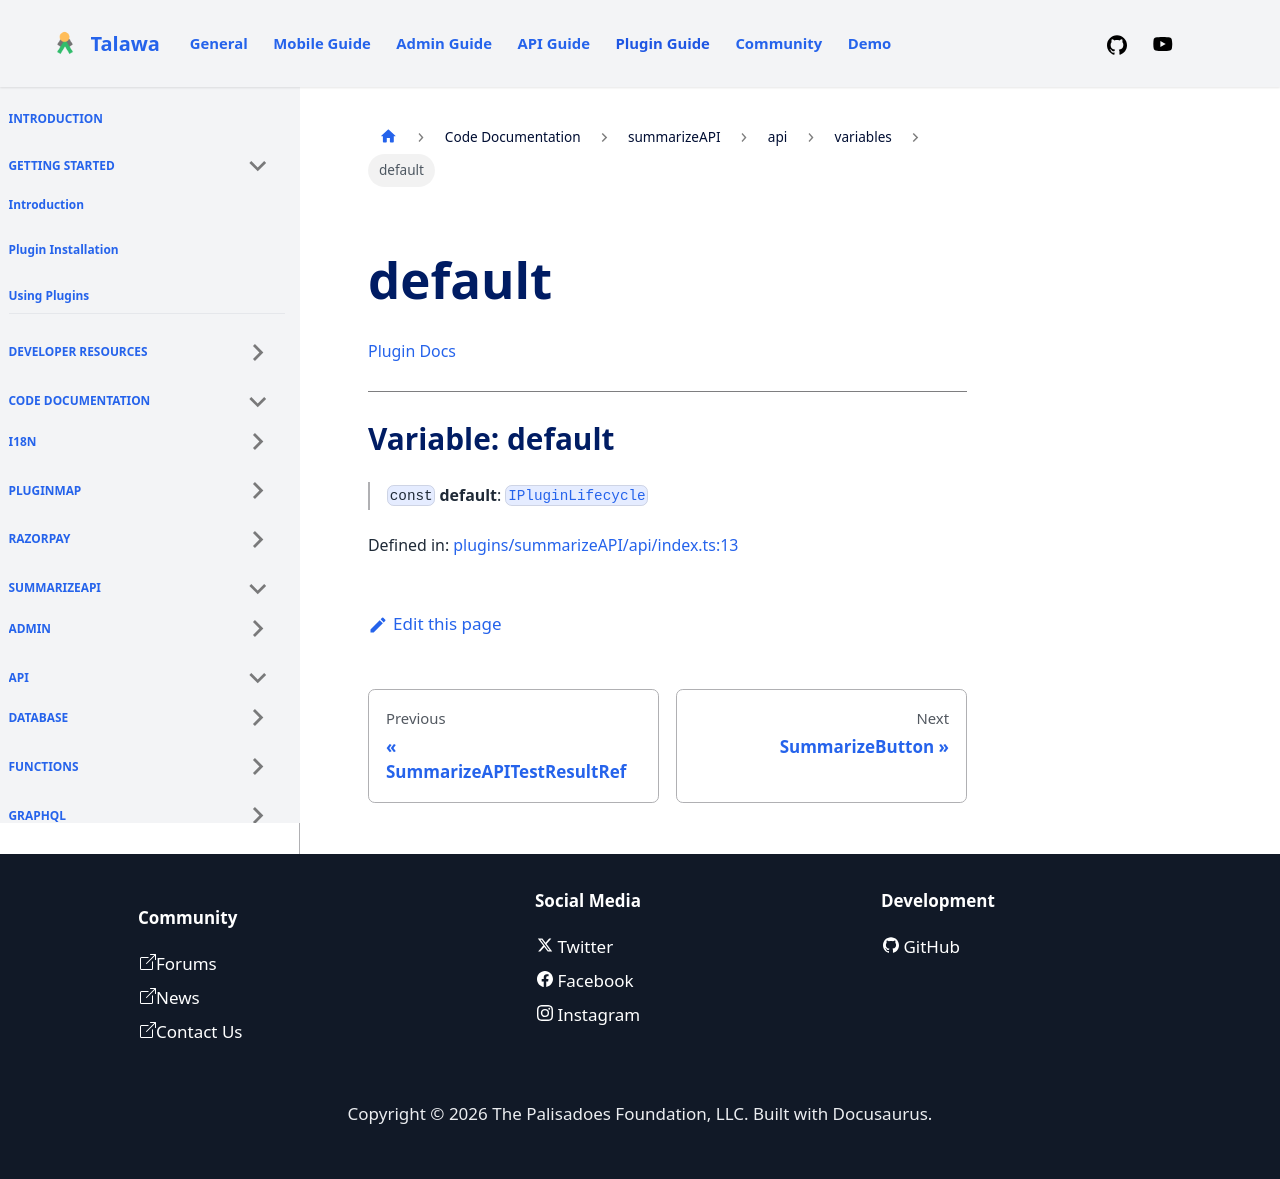

repository: PalisadoesFoundation/talawa-plugin · page: docs/auto-docs/summarizeAPI/api/variables/default/index.html · generator: docusaurus

[Plugin Docs](/)

***

# Variable: default

> `const` **default**: [`IPluginLifecycle`](../../../types/interfaces/IPluginLifecycle.md)

Defined in: [plugins/summarizeAPI/api/index.ts:13](https://github.com/PalisadoesFoundation/talawa-plugin/tree/main/plugins/summarizeAPI/api/index.ts#L13)
